Labelled photos from "Textile Classification", an image-classification folder in RishithSuresh/Textile-ML-Classification. The possible labels are: cotton, demin.

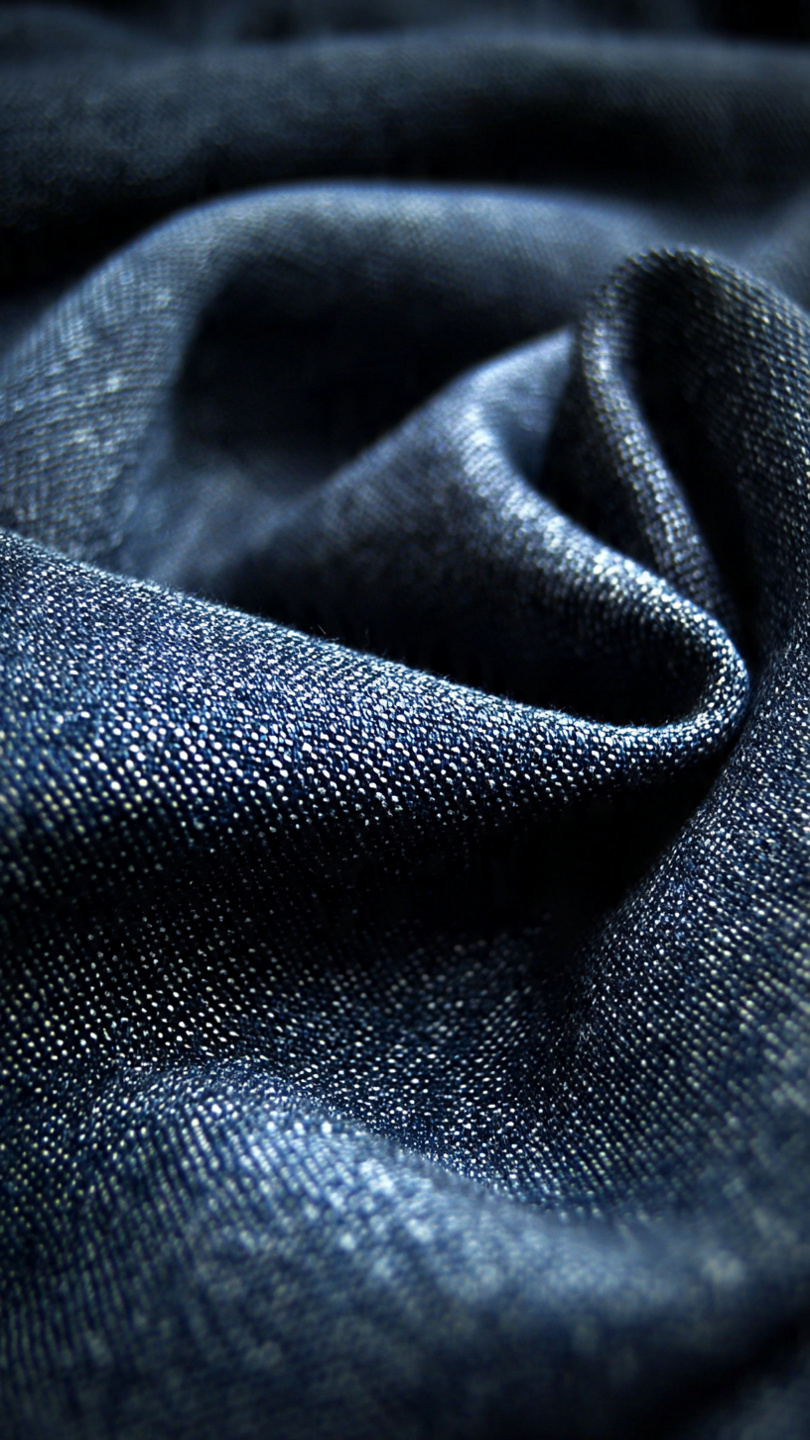
Label: demin

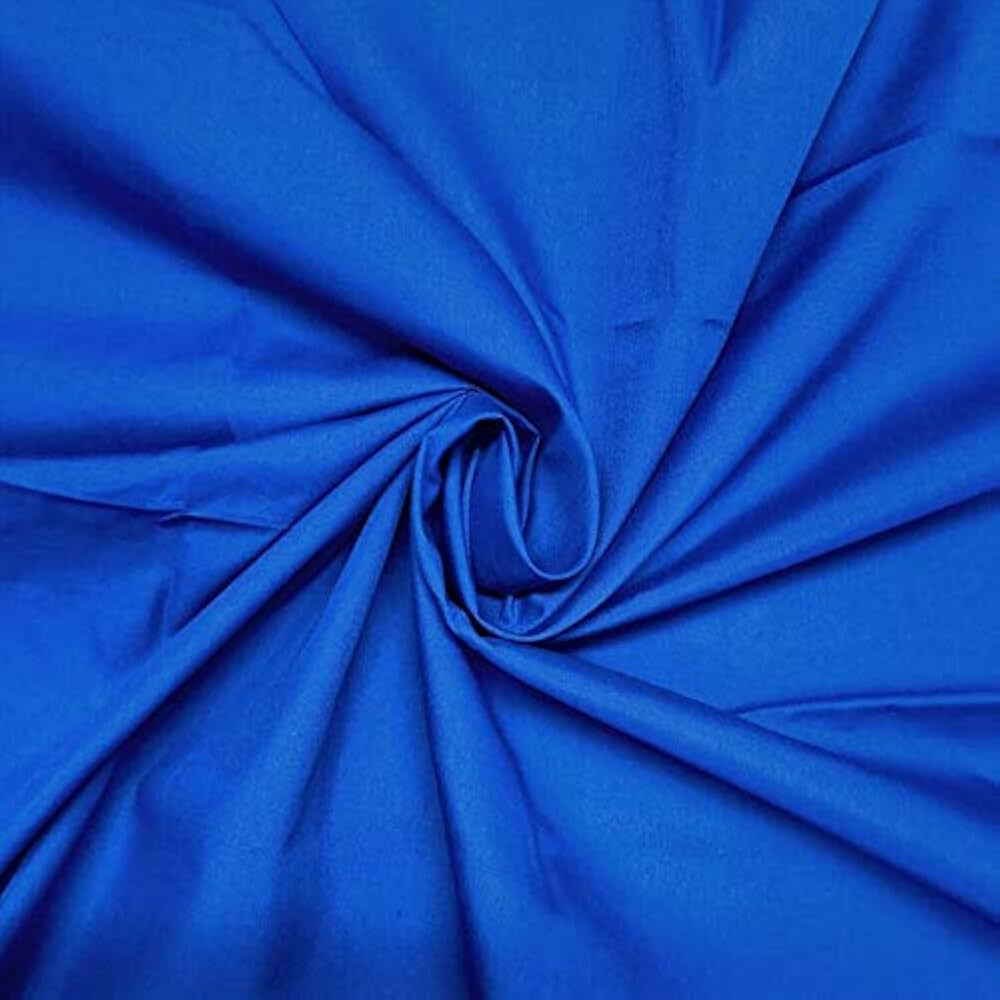
Label: cotton

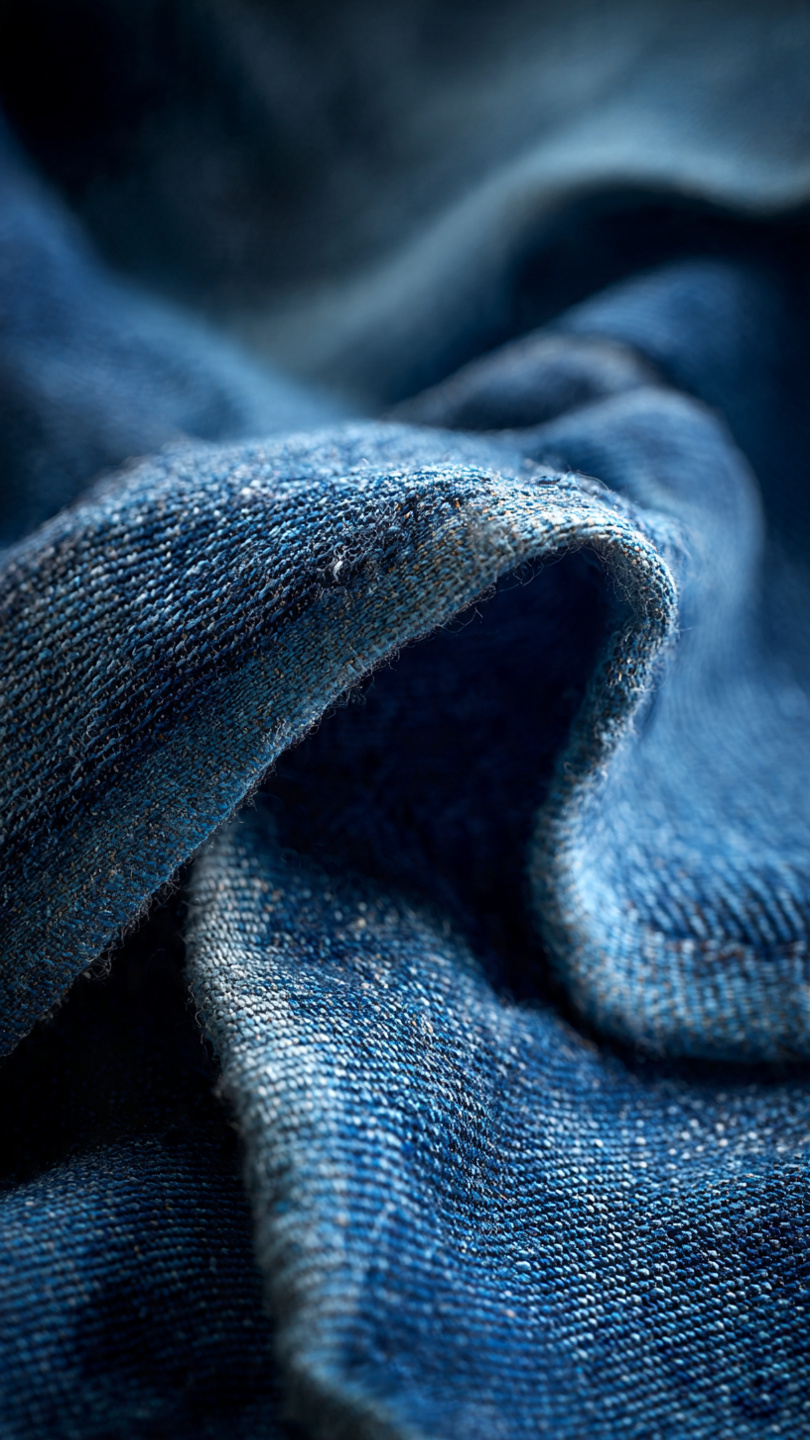
Label: demin

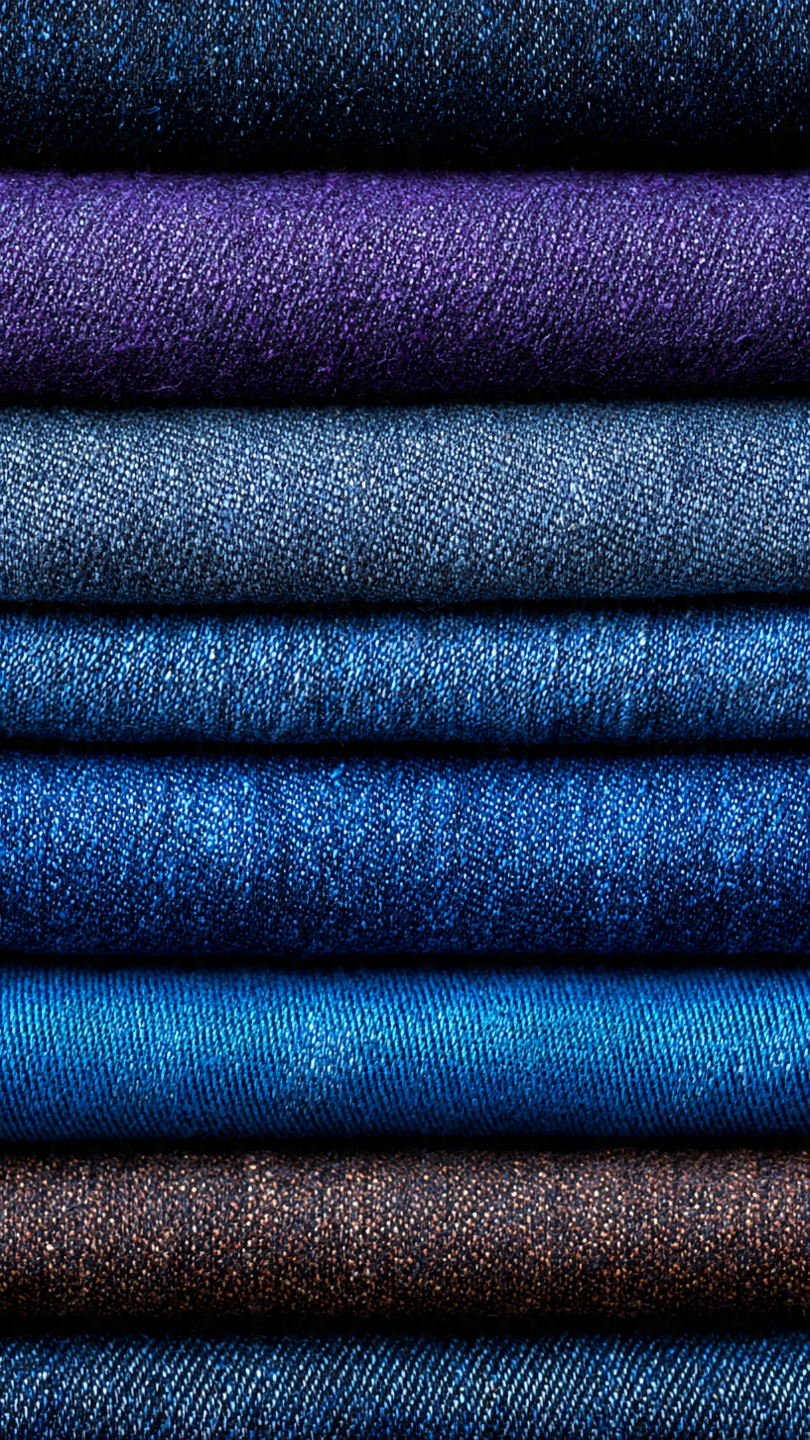
Label: demin

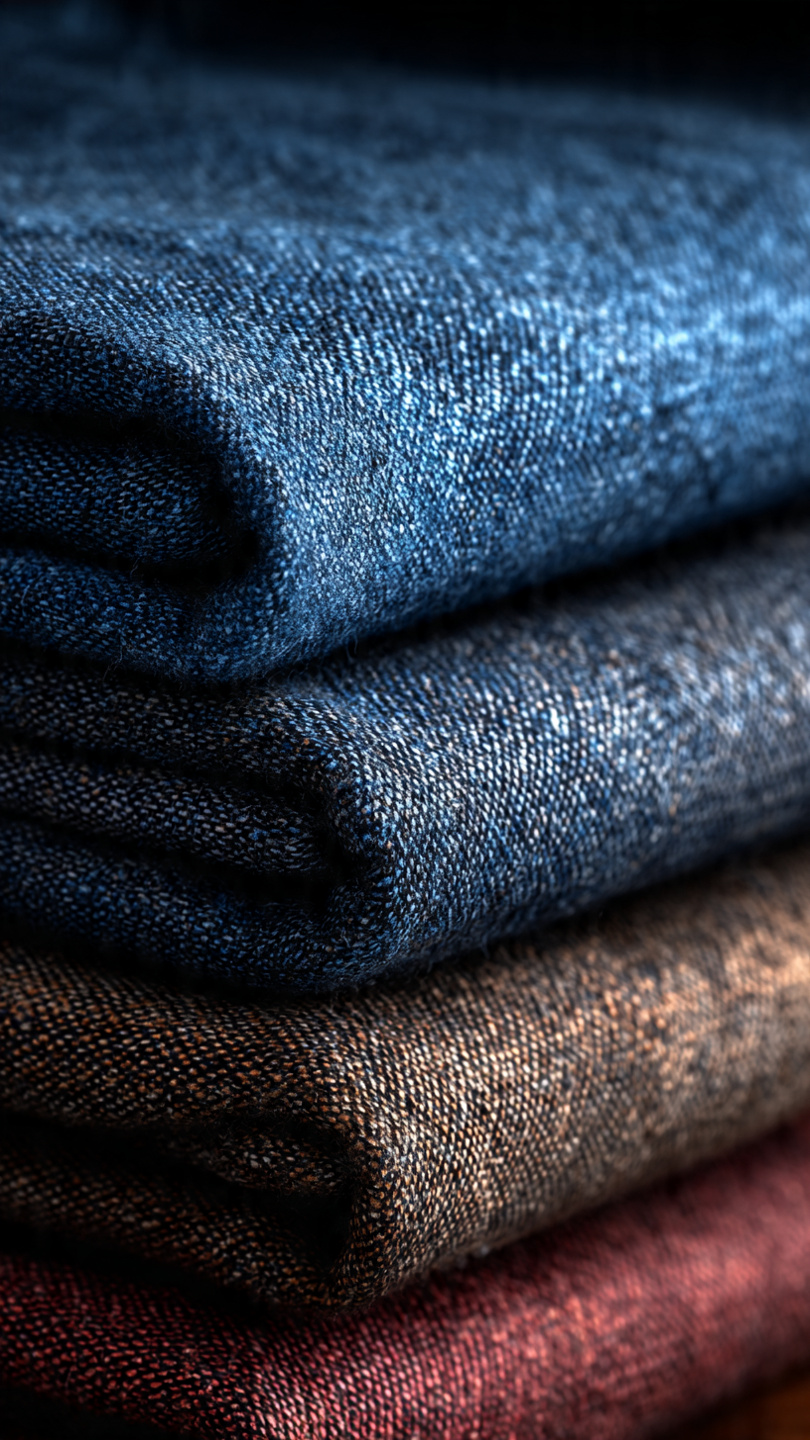
Label: demin

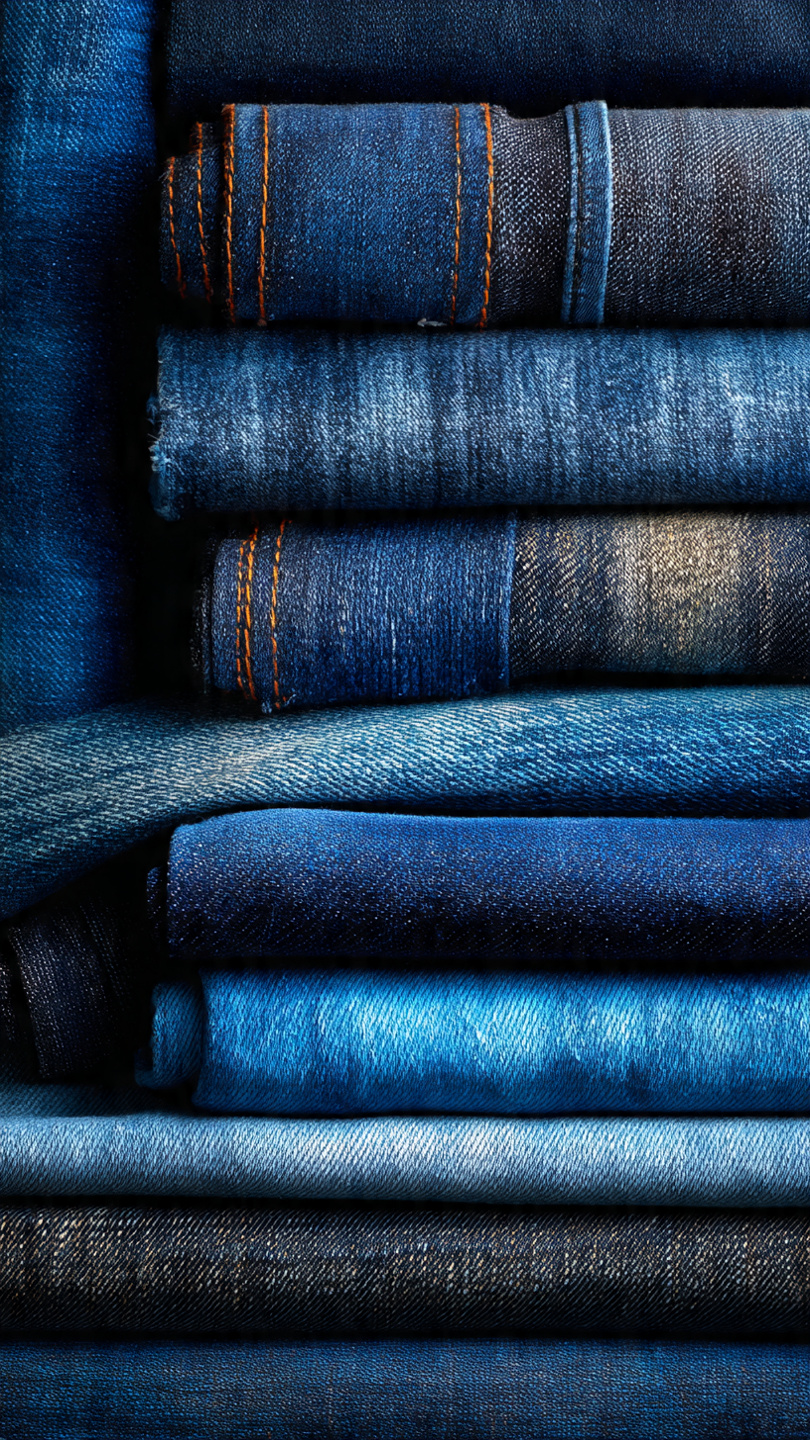
Label: demin
